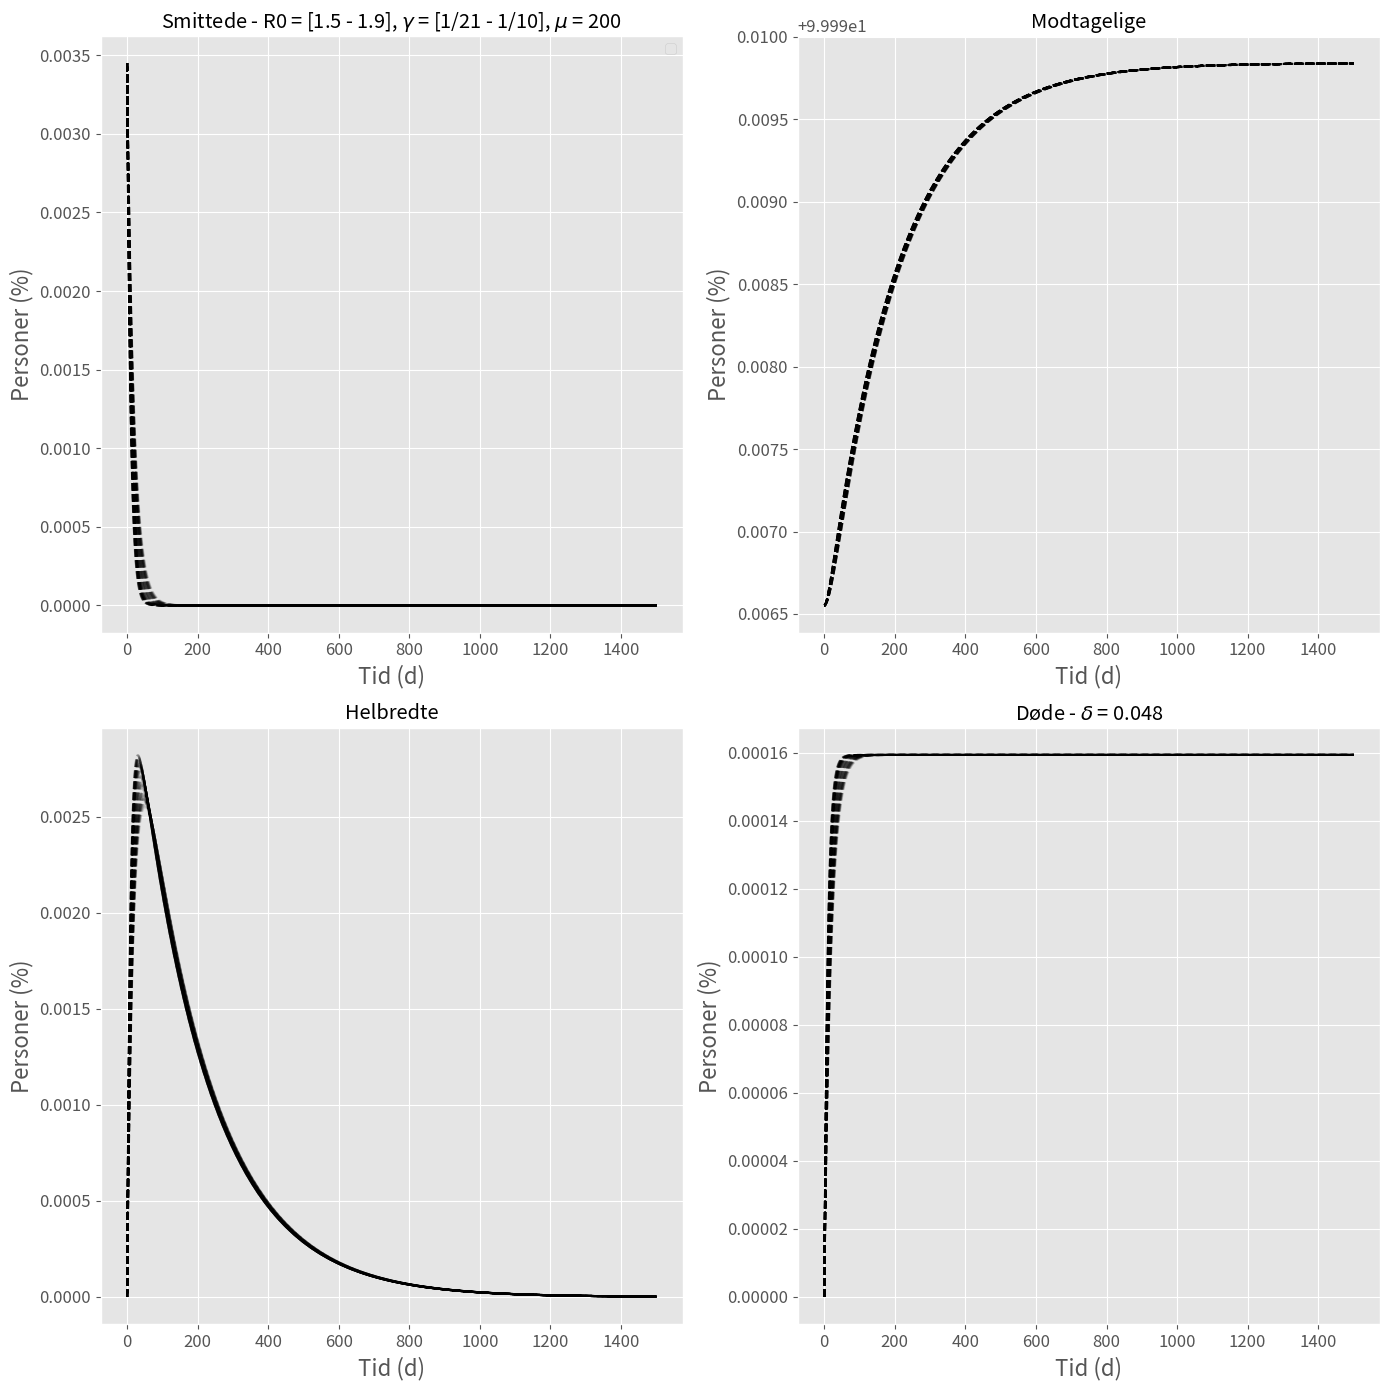

Here is the Python script that generated this plot:
import numpy as np
import matplotlib.pyplot as plt
import scipy.integrate as si
import timeit

# Parametre
hej1 = timeit.default_timer()
gennemgange = 200
R0 = np.zeros(gennemgange)
beta = np.zeros(gennemgange)
gamma = np.zeros(gennemgange)
delta = np.zeros(gennemgange)
mu_dage = 200  # Immunitettab
mu = 1/mu_dage
Smittetryk = (1.5,1.9)
np.random.seed(20)

# Hvor lang tid varer modellen og hvor mange datapunkter skal den regnes med
tid = (0,1500)
datapunkter = 1000

data = np.empty([gennemgange,4,datapunkter]) # En type syge
# data = np.empty([gennemgange,5,datapunkter]) # To typer syge

# Startbetingelser
N = 5800000
start_syge_1 = 200
start_helbredte_1 = 0.
start_døde_1 = 0.
start_raske_1 = N-start_syge_1-start_helbredte_1-start_døde_1
start_asymptotiske = 0.

y0_1 = (start_syge_1, start_raske_1, start_helbredte_1, start_døde_1) # En type syge
# y0_1 = (start_syge_1, start_raske_1, start_helbredte_1, start_døde_1, start_asymptotiske) # To typer syge

# Til at variere smitteparameter med tiden mere blødt
prøve = np.linspace(1., 2., 41)
prøve1 = np.linspace(1., 0.8, 50)
prøve2 = np.linspace(0.5, 1, 6)
prøve3 = np.linspace(.95, 1.1, 21)

# Starter Monte-Carlo simulation
for i in range(gennemgange):
    start = timeit.default_timer()
    R0[i] = np.random.uniform(*Smittetryk, 1)
    gamma[i] = np.random.uniform(1/21,1/10,1)
    R0_1 = np.random.uniform(2.9, 3.1, 1)
    R0_2 = np.random.uniform(1.9, 2.1, 1)
    R0_3 = np.random.uniform(0.9, 1.1, 1)
    R0_4 = np.random.uniform(1.6, 1.7, 1)
    R0_5 = np.random.uniform(0.7, 0.9, 1)
    R0_6 = np.random.uniform(0.5, 1.6, 1)
    R0_7 = np.random.uniform(1.9, 2.1, 1)
    R0_8 = np.random.uniform(0.5, 1.6, 1)
    R0_9 = np.random.uniform(0.9,1.1,1)
    delta = 364/7515   # Almindelig dødelighed
#     delta = 0        # Ingen dødelighed
    def sygdom_1(t,y):
        I = np.array(y[0])  # Inficerede
        S = np.array(y[1])  # Modtagelige
        R = np.array(y[2])  # Raske/helbredte
        D = np.array(y[3])  # Døde
#         mu=0              # For at have evig immunitet

#         if t < 14:        # Disse 'if'- og 'else'-loops giver mulighed for at ændre parametrene med tiden
#             R0[i] = R0_1 * prøve1[-int(t)]
# #         elif 600 < t < 800 and t < 19:
# #             R0[i] = R0_2           
# #         else:
# #             R0[i] = R0_3 * prøve[-int(t-19)]
        
#         elif t < 37:    # Svag Nedlukningsfase
#             R0[i] = R0_3 * prøve[-int(t)+13] 
#         elif t < 43:
#             R0[i] = R0_4 * prøve2[-int(t)+36]
#         elif t < 60:    # Yderligere nedlukning
#             R0[i] = R0_5 * prøve3[-int(t)+39]
#         else:           # Åbningsfase
#             R0[i] = R0_6

#         if t < 150:
#             R0[i] = R0[i]
#         else:
#             R0[i] = R0_9
#         beta[i] = R0[i]*gamma[i]
        
        dIdt = beta[i]*I*S/N - gamma[i]*I - delta*gamma[i]*I   # Dette afsnit beskriver ændringen af grupperne.
        dSdt = -beta[i]*I*S/N  +  mu*R
        dRdt = gamma[i]*I - mu*R
        dDdt = delta*gamma[i]*I

        return (dIdt, dSdt, dRdt, dDdt)
    
# To grupper

#         A = np.array(y[4])
#         p = 0.4
#         r_b = np.random.uniform(0.4, 0.6, 1)
#         delta_2 = 0.005
#         beta[i] = R0[i]*gamma[i]/(p*r_b+(1-p))

#         dIdt = beta[i]*I*S/N - gamma[i]*I - delta*gamma[i]*I
#         dSdt = -beta[i]*I*S/N  +  mu*R
#         dRdt = gamma[i]*I - mu*R
#         dDdt = delta*gamma[i]*I
#         dAdt = r_b*beta[i]*I*S/N - gamma[i]*A - delta_2*gamma[i]*A

#         return (dIdt, dSdt, dRdt, dDdt, dAdt)
# Slut

# Løser differentialligningerne
    solve_rep = si.solve_ivp(sygdom_1, tid, t_eval=np.linspace(tid[0], tid[1], datapunkter), y0=y0_1) 
    data[i] = solve_rep.y     # Samler data på en nem måde
    stop = timeit.default_timer()
    print('Tid:', round(stop-start,5), 'Gennemgang:', i)
hej2 = timeit.default_timer()
print(data[1][0][200]+data[1][1][200]+data[1][2][200]+data[1][3][200], 'Tid:', hej2-hej1)
# Data[i][0] er smittede. [i][1] er modtagelige. [i][2] er helbredte. [i][3] er døde.  Hvis to typer døde: [i][4] er type 2.

data = data*100/N   # Omregner vores data til procent af befolkiningen. Bruges til at ændre y-aksen til procent.
np.shape(data)
temp = np.empty([datapunkter, gennemgange])
for i in range(datapunkter):
    temp[i] = np.sort(data[:,0,i])

mean = np.zeros(datapunkter)     # Udregner gennemsnittet af smittede
for i in range(datapunkter):
    mean[i] = np.mean(data[:,0,i])

plt.rcParams['axes.grid']=True
plt.rcParams['xtick.labelsize']='large'
plt.rcParams['ytick.labelsize']='large'
plt.style.use('ggplot')

fig, ((ax1,ax2),(ax3,ax4)) = plt.subplots(2,2, figsize=(14,14), sharey=False, sharex=False)
for i in range(gennemgange):   # Plotter smittede for hver gennemgang
    ax1.plot(solve_rep.t,data[i][0], ls='--', c='k', alpha=0.05)
#     ax1.plot(solve_rep.t, data[i][4], ls='--', c='b', alpha=0.05) # Virker kun med en type syge
    ax2.plot(solve_rep.t,data[i][1], ls='--', c='k', alpha=0.05)
    ax3.plot(solve_rep.t,data[i][2], ls='--', c='k', alpha=0.05)
    ax4.plot(solve_rep.t,data[i][3], ls='--', c='k', alpha=0.05)

ax1.set_title('Smittede - R0 = [%1.1f - %1.1f], $\gamma$ = [1/21 - 1/10], $\mu$ = %1.0f' %(Smittetryk[0], Smittetryk[1]\
                                                                                         , mu_dage))
#
ax2.set_title('Modtagelige')
ax3.set_title('Helbredte')
q = 364./7515.
# q=0
ax4.set_title('Døde - $\delta$ = %1.3f' %q)
# ax1.plot(solve_rep.t,mean, lw=5)
# ax1.plot(solve_rep.t, temp[:,int(gennemgange*0.025)], 'r', lw=5)
# ax1.plot(solve_rep.t, temp[:,int(gennemgange*0.975)], 'r', lw=5)

# ax1.plot(solve_rep.t, temp[:,int(gennemgange*0.1)], 'c', lw=5)
# ax1.plot(solve_rep.t, temp[:,int(gennemgange*0.90)], 'c', lw=5)
# ax1.plot(solve_rep.t, temp[:,int(gennemgange*0.20)], 'g', lw=5)
# ax1.plot(solve_rep.t, temp[:,int(gennemgange*0.8)], 'g', lw=5)

# ax1.plot(solve_rep.t, temp[:,int(gennemgange*0.5)], 'g', lw=3, label='50%', alpha=0.7)

# ax1.fill_between(solve_rep.t, temp[:,int(gennemgange*0.025)], temp[:,int(gennemgange*0.10)], fc='r', label='95%', alpha=0.5)
# ax1.fill_between(solve_rep.t, temp[:,int(gennemgange*0.9)], temp[:,int(gennemgange*0.975)], fc='r', alpha=0.5)
# ax1.fill_between(solve_rep.t, temp[:,int(gennemgange*0.1)], temp[:,int(gennemgange*0.20)], fc='b', label='80%', alpha=0.5)
# ax1.fill_between(solve_rep.t, temp[:,int(gennemgange*0.8)], temp[:,int(gennemgange*0.90)], fc='b', alpha=0.5)
# ax1.fill_between(solve_rep.t, temp[:,int(gennemgange*0.2)], temp[:,int(gennemgange*0.5)], fc='c', label='60%', alpha=0.5)
# ax1.fill_between(solve_rep.t, temp[:,int(gennemgange*0.5)], temp[:,int(gennemgange*0.80)], fc='c', alpha=0.5)


# Herunder sættes linjer for at tilføje tekst til hvornår vedtag indtraf.

# ax1.vlines(14,0,0.15, lw=1.5, alpha=0.8, colors='mediumorchid')
# ax1.text(14, 0.027, 'Langsom/svag nedlukningsfase - R0: ~3 --> ~2.7', fontsize=13.5, c='k')

# ax1.vlines(37,0, 0.15, lw=1.5, alpha=0.8, colors='royalblue')
# ax1.text(37, 0.065, 'Yderligere nedlukning - R0: ~1.6 --> ~0.8', fontsize=13.5, c='k')

# ax1.vlines(60,0, 0.15, lw=1.5, alpha=0.8, colors='firebrick')
# ax1.text(60, 0.1, 'Uvis åbningsmåde - R0: [0.5 - 1.6]', fontsize=13.5, c='k')

# ax1.vlines(150, 0, 0.0015, colors='royalblue')
# ax1.text(150, 0.0013, 'R0 ændres herefter til ~1', fontsize=14)

# ax1.vlines(20,0,200, lw=0.5, alpha=0.4)

ax1.legend(loc='upper right')
ax1.set_xlabel('Tid (d)', fontsize=16)
ax2.set_xlabel('Tid (d)', fontsize=16)
ax3.set_xlabel('Tid (d)', fontsize=16)
ax4.set_xlabel('Tid (d)', fontsize=16)
ax1.set_ylabel('Personer (%)', fontsize=16)
ax2.set_ylabel('Personer (%)', fontsize=16)
ax3.set_ylabel('Personer (%)', fontsize=16)
ax4.set_ylabel('Personer (%)', fontsize=16)

# ax1.set_ylim(0,0.2)
# ax2.set_ylim(98,100)
# ax3.set_ylim(0,0.25)
# ax4.set_ylim(0,0.08)
plt.tight_layout()

